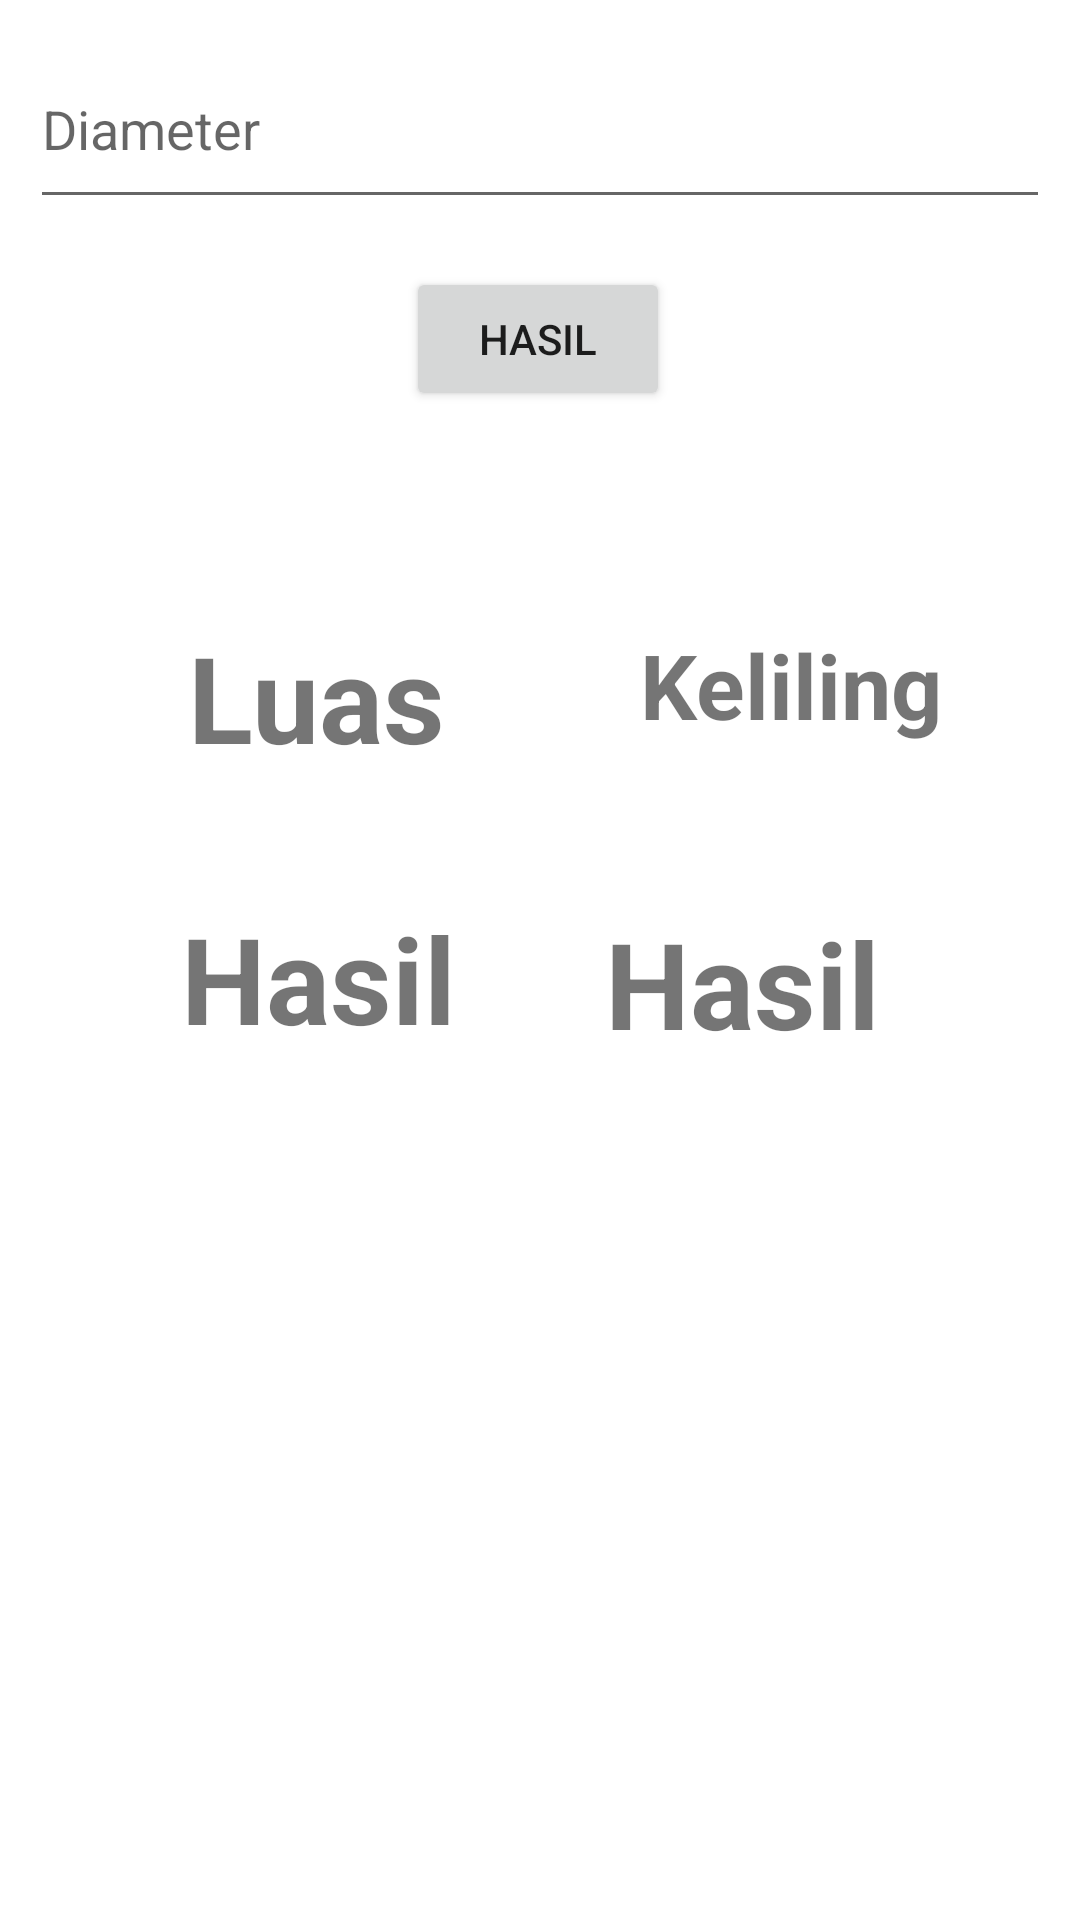

Layout XML and referenced resources for this Android screen:
<!-- AndroidManifest.xml: application theme Theme.KalkulatorBD -->
<!-- res/layout/fragment_2.xml -->
<?xml version="1.0" encoding="utf-8"?>
<androidx.constraintlayout.widget.ConstraintLayout xmlns:android="http://schemas.android.com/apk/res/android"
    xmlns:app="http://schemas.android.com/apk/res-auto"
    xmlns:tools="http://schemas.android.com/tools"
    android:id="@+id/linearLayout"
    android:layout_width="match_parent"
    android:layout_height="match_parent"
    android:padding="10dp"
    tools:context=".Fragment2">

    <EditText
        android:id="@+id/txt_diameter"
        android:layout_width="match_parent"
        android:layout_height="63dp"
        android:hint="Diameter"
        android:inputType="number"
        app:layout_constraintEnd_toEndOf="parent"
        app:layout_constraintStart_toStartOf="parent"
        app:layout_constraintTop_toTopOf="parent" />

    <Button
        android:id="@+id/btnHasil"
        android:layout_width="wrap_content"
        android:layout_height="wrap_content"
        android:layout_marginTop="12dp"
        android:text="Hasil"
        app:layout_constraintBottom_toBottomOf="parent"
        app:layout_constraintEnd_toEndOf="parent"
        app:layout_constraintHorizontal_bias="0.498"
        app:layout_constraintStart_toStartOf="parent"
        app:layout_constraintTop_toBottomOf="@+id/txt_diameter"
        app:layout_constraintVertical_bias="0.008" />

    <TextView
        android:id="@+id/textView"
        android:layout_width="150dp"
        android:layout_height="50dp"
        android:layout_marginTop="64dp"
        android:gravity="center"
        android:text="Keliling"
        android:textSize="30sp"
        android:textStyle="bold"
        app:layout_constraintBottom_toBottomOf="parent"
        app:layout_constraintEnd_toEndOf="parent"
        app:layout_constraintHorizontal_bias="0.41"
        app:layout_constraintStart_toEndOf="@+id/textView2"
        app:layout_constraintTop_toBottomOf="@+id/btnHasil"
        app:layout_constraintVertical_bias="0.006" />

    <TextView
        android:id="@+id/textView2"
        android:layout_width="150dp"
        android:layout_height="50dp"
        android:layout_marginTop="64dp"
        android:gravity="center"
        android:text="Luas"
        android:textSize="40sp"
        android:textStyle="bold"
        app:layout_constraintBottom_toBottomOf="parent"
        app:layout_constraintEnd_toEndOf="parent"
        app:layout_constraintHorizontal_bias="0.107"
        app:layout_constraintStart_toStartOf="parent"
        app:layout_constraintTop_toBottomOf="@+id/btnHasil"
        app:layout_constraintVertical_bias="0.012" />

    <TextView
        android:id="@+id/hasil"
        android:layout_width="150dp"
        android:layout_height="141dp"
        android:layout_marginBottom="186dp"
        android:gravity="center"
        android:text="Hasil"
        android:textSize="40sp"
        android:textStyle="bold"
        app:layout_constraintBottom_toBottomOf="parent"
        app:layout_constraintEnd_toEndOf="parent"
        app:layout_constraintHorizontal_bias="0.111"
        app:layout_constraintStart_toStartOf="parent"
        app:layout_constraintTop_toBottomOf="@+id/textView2"
        app:layout_constraintVertical_bias="0.0" />

    <TextView
        android:id="@+id/hasil2"
        android:layout_width="150dp"
        android:layout_height="141dp"
        android:layout_marginTop="4dp"
        android:gravity="center"
        android:text="Hasil"
        android:textSize="40sp"
        android:textStyle="bold"
        app:layout_constraintBottom_toBottomOf="parent"
        app:layout_constraintEnd_toEndOf="parent"
        app:layout_constraintHorizontal_bias="0.854"
        app:layout_constraintStart_toStartOf="parent"
        app:layout_constraintTop_toBottomOf="@+id/textView"
        app:layout_constraintVertical_bias="0.0" />
</androidx.constraintlayout.widget.ConstraintLayout>
<!-- resources referenced by this layout -->
<resources>
  <style name="Theme.KalkulatorBD" parent="Theme.MaterialComponents.DayNight.DarkActionBar">
          
          <item name="colorPrimary">@color/purple_500</item>
          <item name="colorPrimaryVariant">@color/purple_700</item>
          <item name="colorOnPrimary">@color/white</item>
          
          <item name="colorSecondary">@color/teal_200</item>
          <item name="colorSecondaryVariant">@color/teal_700</item>
          <item name="colorOnSecondary">@color/black</item>
          
          <item name="android:statusBarColor">?attr/colorPrimaryVariant</item>
          
      </style>
  <!-- not gathered from this repository: default colours our renderer supplied (Android Studio template values) -->
  <color name="purple_500">#FF6200EE</color>
  <color name="purple_700">#FF3700B3</color>
  <color name="teal_200">#FF03DAC5</color>
  <color name="teal_700">#FF018786</color>
  <color name="black">#FF000000</color>
  <color name="white">#FFFFFFFF</color>
</resources>
